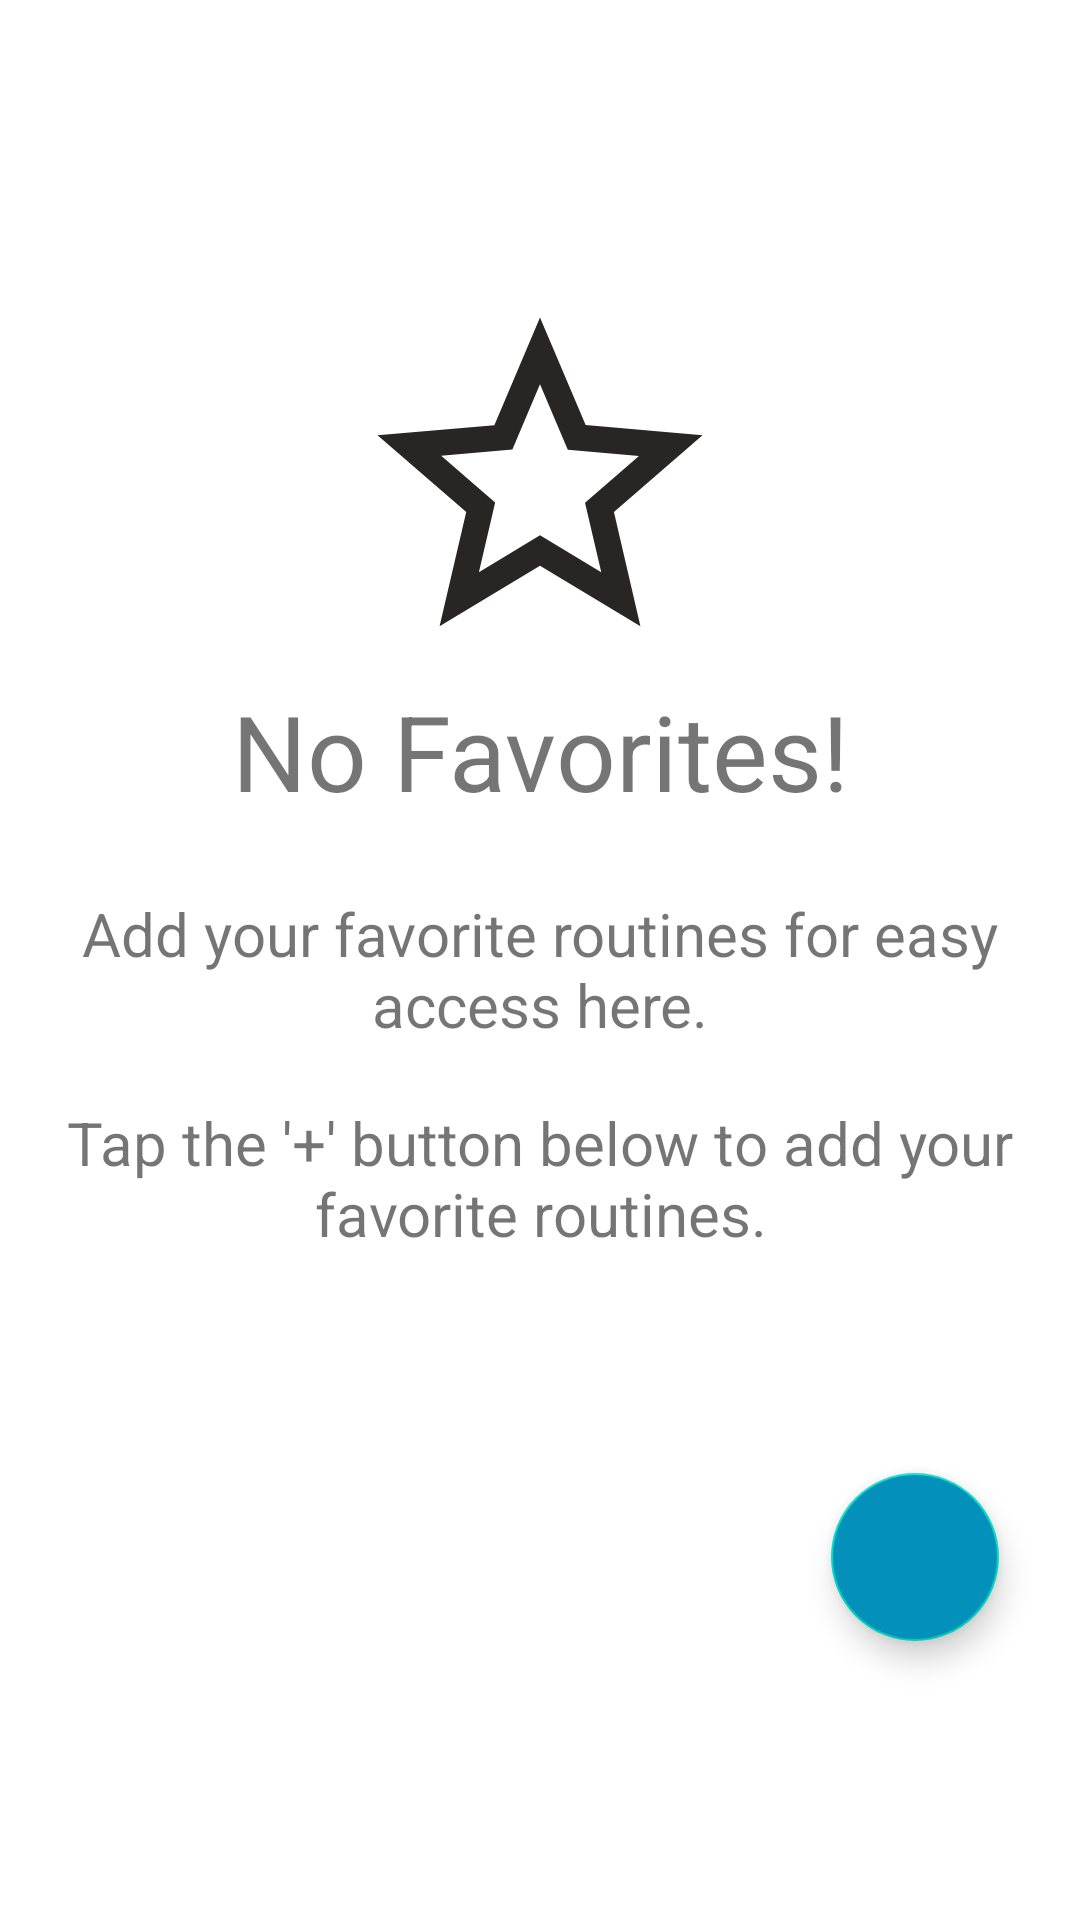

Reconstruct the res/layout file that produces this screen, plus the resources it refers to.
<!-- AndroidManifest.xml: application theme Theme.MySmartHome -->
<!-- res/layout/fragment_favorites.xml -->
<?xml version="1.0" encoding="utf-8"?>
<androidx.constraintlayout.widget.ConstraintLayout xmlns:android="http://schemas.android.com/apk/res/android"
    xmlns:app="http://schemas.android.com/apk/res-auto"
    xmlns:tools="http://schemas.android.com/tools"
    android:layout_width="match_parent"
    android:layout_height="match_parent"
    tools:context=".ui.favorites.FavoritesFragment">


    <TextView
        android:id="@+id/text_dashboard"
        android:layout_width="0dp"
        android:layout_height="wrap_content"
        android:layout_marginTop="227dp"
        android:text="No Favorites!"
        android:textAlignment="center"
        android:textSize="35sp"
        app:layout_constraintEnd_toEndOf="parent"
        app:layout_constraintStart_toStartOf="parent"
        app:layout_constraintTop_toTopOf="parent" />

    <TextView
        android:id="@+id/textView"
        android:layout_width="wrap_content"
        android:layout_height="wrap_content"
        android:layout_marginTop="24dp"
        android:gravity="center"
        android:text="Add your favorite routines for easy access here."
        android:textSize="20sp"
        app:layout_constraintStart_toStartOf="parent"
        app:layout_constraintTop_toBottomOf="@+id/text_dashboard" />

    <TextView
        android:id="@+id/textView2"
        android:layout_width="wrap_content"
        android:layout_height="wrap_content"
        android:layout_marginTop="19dp"
        android:gravity="center"
        android:text="Tap the '+' button below to add your favorite routines."
        android:textSize="20sp"
        app:layout_constraintStart_toStartOf="parent"
        app:layout_constraintTop_toBottomOf="@+id/textView" />

    <TextView
        android:id="@+id/textView10"
        android:layout_width="wrap_content"
        android:layout_height="wrap_content"
        android:layout_marginBottom="2dp"
        android:drawableLeft="@drawable/bigstar"
        app:layout_constraintBottom_toTopOf="@+id/text_dashboard"
        app:layout_constraintEnd_toEndOf="parent"
        app:layout_constraintStart_toStartOf="parent" />

    <com.google.android.material.floatingactionbutton.FloatingActionButton
        android:id="@+id/floatingActionButton8"
        android:layout_width="wrap_content"
        android:layout_height="wrap_content"
        android:layout_marginEnd="27dp"
        android:layout_marginBottom="93dp"
        android:backgroundTint="@color/lightblue"
        android:onClick="next"
        android:src="@drawable/add"
        app:layout_constraintBottom_toBottomOf="parent"
        app:layout_constraintEnd_toEndOf="parent"
        app:tint="@android:color/white" />
</androidx.constraintlayout.widget.ConstraintLayout>
<!-- resources referenced by this layout -->
<resources>
  <color name="lightblue">#0391BC</color>
  <!-- drawable bigstar (drawable) -->
  <vector android:height="130dp" android:tint="#282525"
      android:viewportHeight="24" android:viewportWidth="24"
      android:width="130dp" xmlns:android="http://schemas.android.com/apk/res/android">
      <path android:fillColor="@android:color/white" android:pathData="M22,9.24l-7.19,-0.62L12,2 9.19,8.63 2,9.24l5.46,4.73L5.82,21 12,17.27 18.18,21l-1.63,-7.03L22,9.24zM12,15.4l-3.76,2.27 1,-4.28 -3.32,-2.88 4.38,-0.38L12,6.1l1.71,4.04 4.38,0.38 -3.32,2.88 1,4.28L12,15.4z"/>
  </vector>
  <style name="Theme.MySmartHome" parent="Theme.MaterialComponents.DayNight.DarkActionBar">
          
          <item name="colorPrimary">@color/yellow</item>
          <item name="colorPrimaryVariant">@color/purple_700</item>
          <item name="colorOnPrimary">@color/white</item>
          
          <item name="colorSecondary">@color/teal_200</item>
          <item name="colorSecondaryVariant">@color/teal_700</item>
          <item name="colorOnSecondary">@color/black</item>
          
          <item name="android:statusBarColor">@color/black</item>
          
      </style>
  <color name="yellow">#FFF9DC4C</color>
  <color name="purple_700">#FF3700B3</color>
  <color name="white">#FFFFFFFF</color>
  <color name="teal_200">#FF03DAC5</color>
  <color name="teal_700">#FF018786</color>
  <color name="black">#FF000000</color>
</resources>
